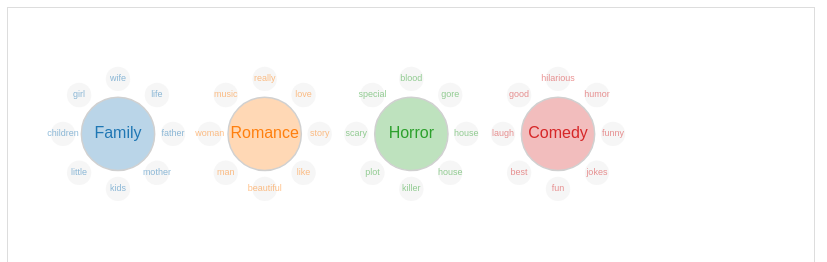
D3 v4 page, settled after 360 driven frames (6 s of simulated time); the page loaded 1 data file(s).


// ── static/js/bubble.js
console.log("I am in the bubble.js");
    var w = window.innerWidth*.7*0.95;
        var h = Math.ceil(w*0.4);
        var oR = 0;
        var nTop = 0;
         
        var svgContainer = d3.select("#mainBubble")
            .style("height", h*0.7+"px");
    
       var svg = d3.select("#mainBubble").append("svg").attr("align","center")
            .attr("class", "mainBubbleSVG")
            .attr("width", w*1.3)
            .attr("height",h*0.9)
            .on("mouseleave", function() {console.log("mouse leave");return resetBubbles();});
    
    
        d3.json("main_bubble.json", function(error, root) {
            console.log(error);
         
            var bubbleObj = svg.selectAll(".topBubble")
                    .data(root.children)
                .enter().append("g")
                    .attr("id", function(d,i) {return "topBubbleAndText_" + i});
                 
            console.log(root);  
            nTop = root.children.length;
            oR = w/(1+3*nTop)*0.7;  
     
        h = Math.ceil(w/nTop*2);
        svgContainer.style("height",h+"px");
             
            var colVals = d3.scaleOrdinal(d3.schemeCategory10);
             
            bubbleObj.append("circle")
                .attr("class", "topBubble")
                .attr("id", function(d,i) {return "topBubble" + i;})
                .attr("r", function(d) { return oR; })
                .attr("cx", function(d, i) {return oR*(4*(1+i)-1);})
                .attr("cy", (h+oR)/3)
                .style("fill", function(d,i) { return colVals(i); }) // #1f77b4
            .style("opacity",0.3)
                .on("mouseover", function(d,i) {return activateBubble(d,i);});
                 
            bubbleObj.append("text")
                .attr("class", "topBubbleText")
                .attr("x", function(d, i) {return oR*(4*(1+i)-1);})
                .attr("y", (h+oR)/3)
            .style("fill", function(d,i) { return colVals(i); }) // #1f77b4
                .attr("font-size", 16)
                .attr("text-anchor", "middle")
            .attr("dominant-baseline", "middle")
            .attr("alignment-baseline", "middle")
                .text(function(d) {return d.name})      
                .on("mouseover", function(d,i) {return activateBubble(d,i);});
             
            for(var iB = 0; iB < nTop; iB++)
            {
                var childBubbles = svg.selectAll(".childBubble" + iB)
                    .data(root.children[iB].children)
                    .enter().append("g");
                     
            //var nSubBubble = Math.floor(root.children[iB].children.length/2.0);   
                 
                childBubbles.append("circle")
                    .attr("class", "childBubble" + iB)
                    .attr("id", function(d,i) {return "childBubble_" + iB + "sub_" + i;})
                    .attr("r",  function(d) {return oR/3.0;})
                    .attr("cx", function(d,i) {return (oR*(4*(iB+1)-1) + oR*1.5*Math.cos((i-1)*45/180*3.1415926));})
                    .attr("cy", function(d,i) {return ((h+oR)/3 +        oR*1.5*Math.sin((i-1)*45/180*3.1415926));})
                    .attr("cursor","pointer")
                    .style("opacity",0.5)
                    .style("fill", "#eee")
                    .on("click", function(d,i) {
                    window.open(d.address);                 
                  })
                .on("mouseover", function(d,i) {
                  //window.alert("say something");
                  var noteText = "";
                  if (d.note == null || d.note == "") {
                    noteText = d.address;
                  } else {
                    noteText = d.note;
                  }
                  d3.select("#bubbleItemNote").text(noteText);
                  })
                .append("svg:title")
                .text(function(d) { return d.address; });   
     
                childBubbles.append("text")
                    .attr("class", "childBubbleText" + iB)
                    .attr("x", function(d,i) {return (oR*(4*(iB+1)-1) + oR*1.5*Math.cos((i-1)*45/180*3.1415926));})
                    .attr("y", function(d,i) {return ((h+oR)/3 +        oR*1.5*Math.sin((i-1)*45/180*3.1415926));})
                    .style("opacity",0.5)
                    .attr("text-anchor", "middle")
                .style("fill", function(d,i) { return colVals(iB); }) // #1f77b4
                    .attr("font-size", 9)
                    .attr("cursor","pointer")
                    .attr("dominant-baseline", "middle")
                .attr("alignment-baseline", "middle")
                    .text(function(d) {return d.name})      
                    .on("click", function(d,i) {
                    window.open(d.address);
                    }); 
     
            }
     
             
            }); 
     
        resetBubbles = function () {
          var w = window.innerWidth*0.7*0.95;
          oR = w/(1+3*nTop)*0.7;  
          
          h = Math.ceil(w/nTop*2);
          svgContainer.style("height",h+"px");
               
          svg.attr("width", w);
          svg.attr("height",h);       
           
          d3.select("#bubbleItemNote").text("D3.js bubble menu developed by Shipeng Sun (sunsp.gis@gmail.com), Institute of Environment, University of Minnesota, and University of Springfield, Illinois.");
           
          var t = svg.transition()
              .duration(650);
             
            t.selectAll(".topBubble")
                .attr("r", function(d) { return oR; })
                .attr("cx", function(d, i) {return oR*(4*(1+i)-1);})
                .attr("cy", (h+oR)/3);
     
            t.selectAll(".topBubbleText")
            .attr("font-size", 16)
                .attr("x", function(d, i) {return oR*(4*(1+i)-1);})
                .attr("y", (h+oR)/3);
         
          for(var k = 0; k < nTop; k++) 
          {
            t.selectAll(".childBubbleText" + k)
                    .attr("x", function(d,i) {return (oR*(4*(k+1)-1) + oR*1.5*Math.cos((i-1)*45/180*3.1415926));})
                    .attr("y", function(d,i) {return ((h+oR)/3 +        oR*1.5*Math.sin((i-1)*45/180*3.1415926));})
                .attr("font-size", 9)
                    .style("opacity",0.5);
     
            t.selectAll(".childBubble" + k)
                    .attr("r",  function(d) {return oR/3.0;})
                .style("opacity",0.5)
                    .attr("cx", function(d,i) {return (oR*(4*(k+1)-1) + oR*1.5*Math.cos((i-1)*45/180*3.1415926));})
                    .attr("cy", function(d,i) {return ((h+oR)/3 +        oR*1.5*Math.sin((i-1)*45/180*3.1415926));});
                         
          }   
        }
             
             
            function activateBubble(d,i) {
                // increase this bubble and decrease others
                var t = svg.transition()
                    .duration(d3.event.altKey ? 7500 : 350);
         
                t.selectAll(".topBubble")
                    .attr("cx", function(d,ii){
                        if(i == ii) {
                            // Nothing to change
                            return oR*(4*(1+ii)-1) - 0.6*oR*(ii-1);
                        } else {
                            // Push away a little bit
                            if(ii < i){
                                // left side
                                return oR*0.6*(4*(1+ii)-1);
                            } else {
                                // right side
                                return oR*(nTop*4+1) - oR*0.6*(4*(nTop-ii)-1);
                            }
                        }               
                    })
                    .attr("r", function(d, ii) { 
                        if(i == ii)
                            return oR*1.8;
                        else
                            return oR*0.8;
                        });
                         
                t.selectAll(".topBubbleText")
                    .attr("x", function(d,ii){
                        if(i == ii) {
                            // Nothing to change
                            return oR*(4*(1+ii)-1) - 0.6*oR*(ii-1);
                        } else {
                            // Push away a little bit
                            if(ii < i){
                                // left side
                                return oR*0.6*(4*(1+ii)-1);
                            } else {
                                // right side
                                return oR*(nTop*4+1) - oR*0.6*(4*(nTop-ii)-1);
                            }
                        }               
                    })          
                    .attr("font-size", function(d,ii){
                        if(i == ii)
                            return 16*1.5;
                        else
                            return 16*0.6;              
                    });
         
                var signSide = -1;
                for(var k = 0; k < nTop; k++) 
                {
                    signSide = 1;
                    if(k < nTop/2) signSide = 1;
                    t.selectAll(".childBubbleText" + k)
                        .attr("x", function(d,i) {return (oR*(4*(k+1)-1) - 0.6*oR*(k-1) + signSide*oR*2.5*Math.cos((i-1)*45/180*3.1415926));})
                        .attr("y", function(d,i) {return ((h+oR)/3 + signSide*oR*2.5*Math.sin((i-1)*45/180*3.1415926));})
                        .attr("font-size", function(){
                                return (k==i)?14:9;
                            })
                        .style("opacity",function(){
                                return (k==i)?1:0;
                            });
                         
                    t.selectAll(".childBubble" + k)
                        .attr("cx", function(d,i) {return (oR*(4*(k+1)-1) - 0.6*oR*(k-1) + signSide*oR*2.5*Math.cos((i-1)*45/180*3.1415926));})
                        .attr("cy", function(d,i) {return ((h+oR)/3 + signSide*oR*2.5*Math.sin((i-1)*45/180*3.1415926));})
                        .attr("r", function(){
                                return (k==i)?(oR*0.55):(oR/3.0);               
                        })
                        .style("opacity", function(){
                                return (k==i)?1:0;                  
                            }); 
                }                   
            }
         
        window.onresize = resetBubbles;

### data: main_bubble.json
{
 "name": "bubble",
 "children": [
  {
   "name": "Family",
   "description": "",
   "children": [
    "{... 2 keys}",
    "{... 2 keys}",
    "{... 2 keys}",
    "{... 2 keys}",
    "{... 2 keys}",
    "{... 2 keys}",
    "{... 2 keys}",
    "{... 2 keys}"
   ]
  },
  {
   "name": "Romance",
   "description": "Virtual Lab of Global Agriculture",
   "children": [
    "{... 2 keys}",
    "{... 2 keys}",
    "{... 2 keys}",
    "{... 2 keys}",
    "{... 2 keys}",
    "{... 2 keys}",
    "{... 2 keys}",
    "{... 2 keys}"
   ]
  },
  {
   "name": "Horror",
   "description": "Profiles of Country",
   "children": [
    "{... 2 keys}",
    "{... 2 keys}",
    "{... 2 keys}",
    "{... 2 keys}",
    "{... 2 keys}",
    "{... 2 keys}",
    "{... 2 keys}",
    "{... 2 keys}"
   ]
  },
  {
   "name": "Comedy",
   "description": "Crop Data in 5 minutes grid",
   "children": [
    "{... 2 keys}",
    "{... 2 keys}",
    "{... 2 keys}",
    "{... 2 keys}",
    "{... 2 keys}",
    "{... 2 keys}",
    "{... 2 keys}",
    "{... 2 keys}"
   ]
  }
 ]
}